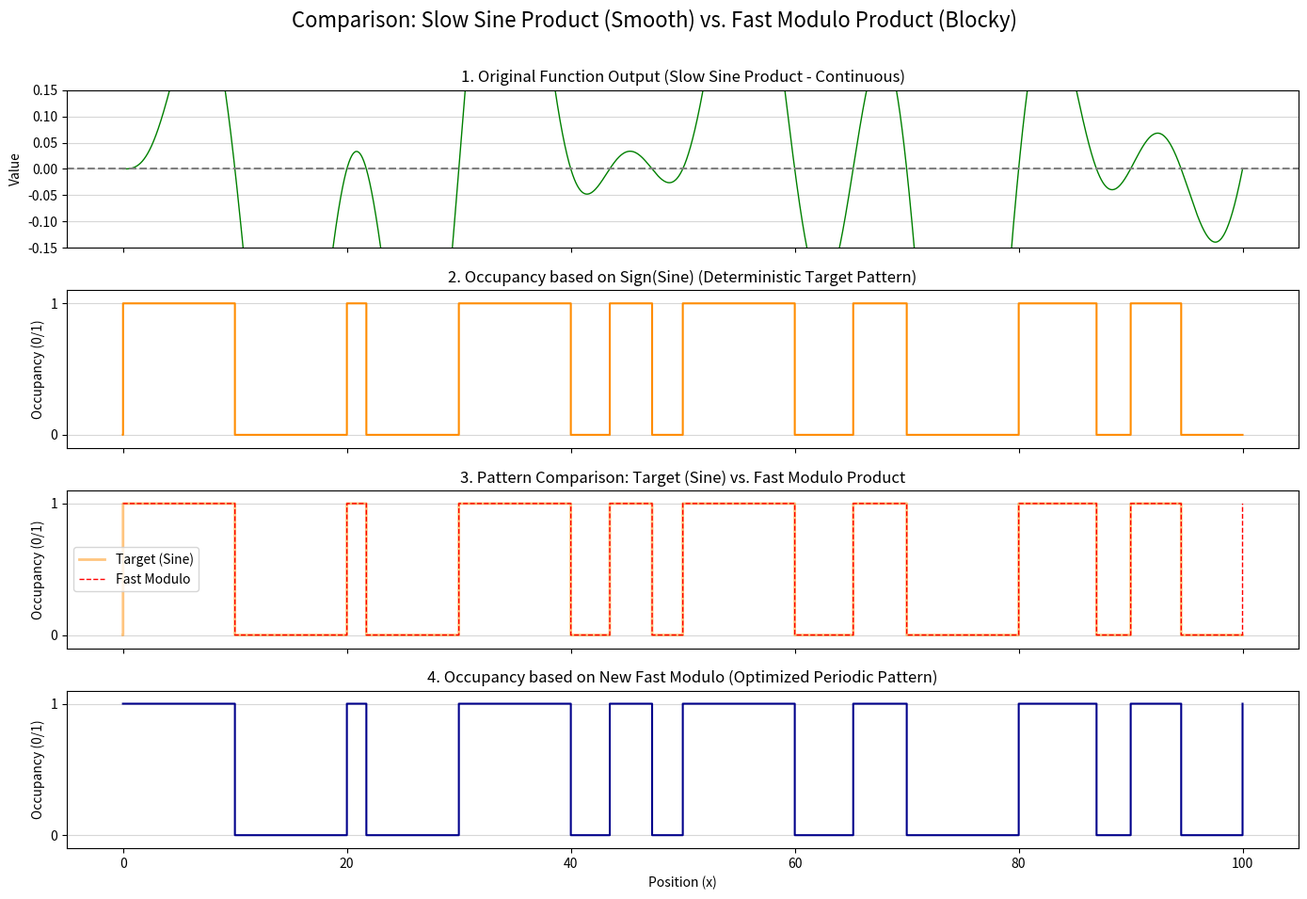

Python code for this plot:
import numpy as np
import matplotlib.pyplot as plt

# --- A. FAST PERIODIC BOOLEAN FUNCTION (New Implementation) ---


def get_fast_mod_sign_product(x, No, Nw, shift, scale):
    """
    A fast, periodic, and deterministic boolean replacement for k_sine_product.

    It replicates the complex sign-product logic (W1 * W2 * W3 > 0) 
    using only modulo and bitwise XOR, resulting in square block transitions.

    Returns:
        int: 1 (Occupied) or 0 (Empty).
    """

    # 1. Calculate phase shift and base frequency ratio (R)
    current_shift = shift - 0.5
    R = 2 * np.pi * No / Nw
    phi = np.pi * current_shift

    # 2. Define the three component frequencies
    f1 = R
    f2 = scale * R
    f3 = scale * scale * R

    # 3. Calculate the total phase for each component
    P1 = f1 * x + phi
    P2 = f2 * x + phi
    P3 = f3 * x + phi

    # 4. Determine the sign (Negativity) of each wave using modulo

    # The term (P / pi) normalizes the period to 2.
    # The modulo 2 gives a value in [0, 2).
    # If the result is < 1, the phase is in [0, pi) -> SIN is POSITIVE (N=0)
    # If the result is >= 1, the phase is in [pi, 2pi) -> SIN is NEGATIVE (N=1)

    # N1, N2, N3 = 1 if the corresponding sine wave is in its negative phase, 0 if positive.
    N1 = int(np.fmod(P1 / np.pi, 2) >= 1)
    N2 = int(np.fmod(P2 / np.pi, 2) >= 1)
    N3 = int(np.fmod(P3 / np.pi, 2) >= 1)

    # 5. Apply the Sign Product Check (W1 * W2 * W3 > 0)
    # This is TRUE if the number of negative terms (N1 + N2 + N3) is EVEN (0 or 2).
    # We check for even parity using bitwise XOR: (N1 ^ N2 ^ N3) == 0

    # The final result is 1 (Occupied) if the XOR sum is 0, and 0 otherwise.
    return int((N1 ^ N2 ^ N3) == 0)


# --- B. CORE LATTICE GENERATION FUNCTIONS (Original Sine Product for Reference) ---

def k_sine_product(x, No, Nw, shift, scale):
    """
    The ORIGINAL, SLOW, and PERIODIC function (Product of three sine waves).
    """
    current_shift = shift - 0.5
    phi = np.pi * current_shift
    R = 2 * np.pi * No / Nw

    f1 = R
    f2 = scale * R
    f3 = scale * scale * R

    val = np.sin(f1 * x + phi) \
        * np.sin(f2 * x + phi)  \
        * np.sin(f3 * x + phi)

    return val

# --- C. CONFIGURATION & DATA GENERATION ---


# Lattice parameters
No = 5
Nw = 100
shift = 0.5
scale = 0.46

# Plotting parameters
PLOT_LENGTH = Nw
N_POINTS = 10000

x_data = np.linspace(0, PLOT_LENGTH, N_POINTS)

# Data 1: Original Sine Product (Continuous Wave - Slow)
y_sine_continuous = np.array(
    [k_sine_product(x, No, Nw, 0.5, scale) for x in x_data])

# Data 2: Occupancy based on Sign(Sine) (Target Block Pattern - Deterministic)
# This is the pattern the fast function should match.
y_sine_discrete = np.sign(y_sine_continuous).clip(min=0).astype(int)

# Data 3: The NEW fast, periodic modulo boolean product
y_fast_mod_discrete = np.array(
    [get_fast_mod_sign_product(x, No, Nw, 0.5, scale) for x in x_data])


# --- D. PLOTTING ---

fig, axes = plt.subplots(4, 1, figsize=(14, 10), sharex=True)
fig.suptitle(
    f"Comparison: Slow Sine Product (Smooth) vs. Fast Modulo Product (Blocky)",
    fontsize=16
)

# --- Subplot 1: Original Continuous Sine Product (The Wave) ---
axes[0].plot(x_data, y_sine_continuous, color='green', linewidth=1)
axes[0].axhline(0, color='gray', linestyle='--')
axes[0].set_title(
    "1. Original Function Output (Slow Sine Product - Continuous)")
axes[0].set_ylabel("Value")
axes[0].set_ylim([-0.15, 0.15])
axes[0].grid(axis='y', alpha=0.5)


# --- Subplot 2: Sine-Based Occupancy (The Target Block Pattern) ---
axes[1].step(x_data, y_sine_discrete, where='post',
             color='darkorange', linewidth=1.5)
axes[1].set_title(
    "2. Occupancy based on Sign(Sine) (Deterministic Target Pattern)")
axes[1].set_ylabel("Occupancy (0/1)")
axes[1].set_yticks([0, 1])
axes[1].set_ylim([-0.1, 1.1])
axes[1].grid(axis='y', alpha=0.5)


# --- Subplot 3: Comparison of Discrete Patterns (Target vs. Fast Replacement) ---
# Overlaying the two patterns visually confirms the match.
axes[2].step(x_data, y_sine_discrete, where='post',
             color='darkorange', linewidth=2, alpha=0.5, label='Target (Sine)')
axes[2].step(x_data, y_fast_mod_discrete, where='post', color='red',
             linestyle='--', linewidth=1, label='Fast Modulo')
axes[2].set_title(
    "3. Pattern Comparison: Target (Sine) vs. Fast Modulo Product")
axes[2].set_ylabel("Occupancy (0/1)")
axes[2].set_yticks([0, 1])
axes[2].set_ylim([-0.1, 1.1])
axes[2].grid(axis='y', alpha=0.5)
axes[2].legend()


# --- Subplot 4: New Fast Modulo Occupancy (The Optimized Periodic Pattern) ---
axes[3].step(x_data, y_fast_mod_discrete, where='post',
             color='darkblue', linewidth=1.5)
axes[3].set_title(
    "4. Occupancy based on New Fast Modulo (Optimized Periodic Pattern)")
axes[3].set_xlabel("Position (x)")
axes[3].set_ylabel("Occupancy (0/1)")
axes[3].set_yticks([0, 1])
axes[3].set_ylim([-0.1, 1.1])
axes[3].grid(axis='y', alpha=0.5)

plt.tight_layout(rect=[0, 0.03, 1, 0.97])
plt.show()
